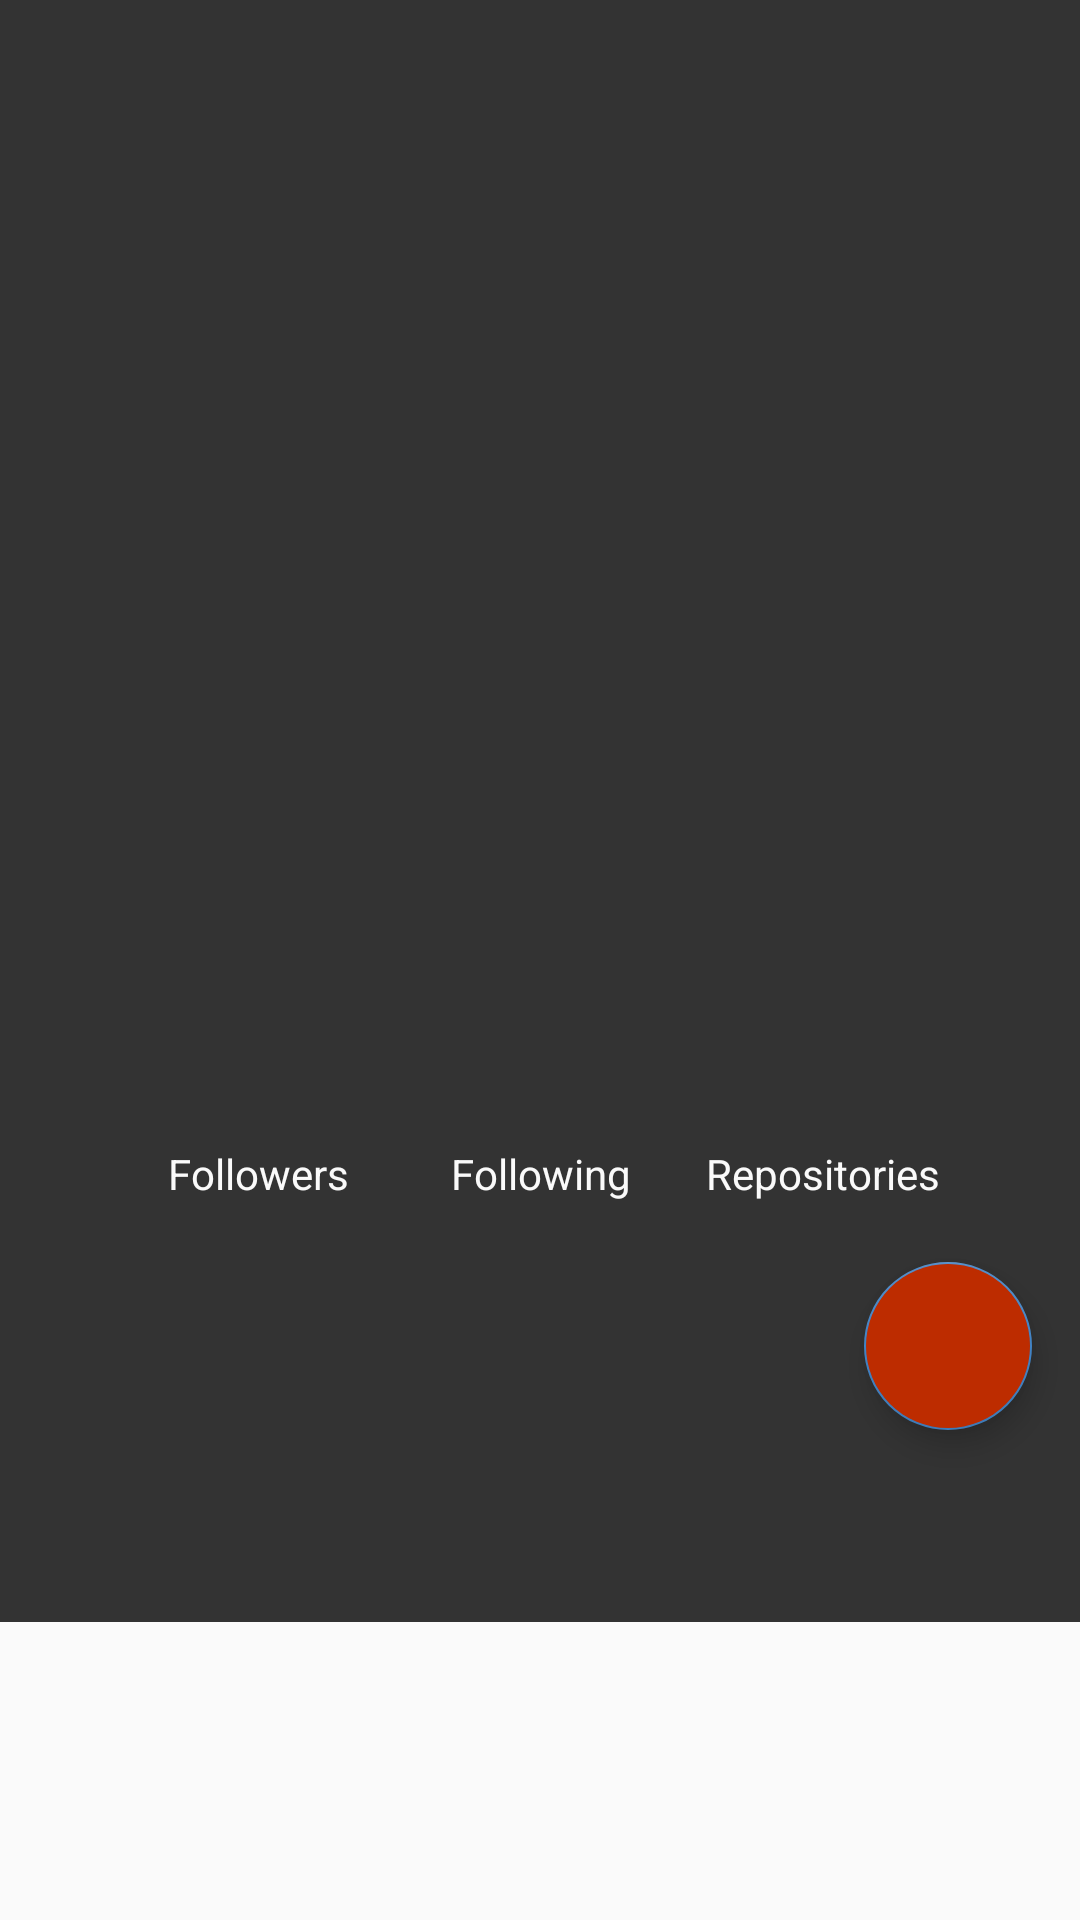

Here is an Android app screen rendered from its layout file. Give the layout XML and the strings, colors and styles it references.
<!-- AndroidManifest.xml: application theme Theme.GithubUsersAppApi -->
<!-- res/layout/activity_detail_user.xml -->
<?xml version="1.0" encoding="utf-8"?>
<ScrollView xmlns:android="http://schemas.android.com/apk/res/android"
    xmlns:app="http://schemas.android.com/apk/res-auto"
    xmlns:tools="http://schemas.android.com/tools"
    android:id="@+id/detail_user"
    android:layout_width="match_parent"
    android:layout_height="match_parent"
    style="@style/BackgroundColor"
    tools:context=".view.DetailUserActivity">
    <androidx.constraintlayout.widget.ConstraintLayout
        android:layout_width="match_parent"
        android:layout_height="wrap_content"
        android:background="?attr/colorPrimary">

        <ImageView
            android:id="@+id/detail_avatar"
            android:layout_width="120dp"
            android:layout_height="120dp"
            android:layout_marginTop="64dp"
            app:layout_constraintEnd_toEndOf="parent"
            app:layout_constraintStart_toStartOf="parent"
            app:layout_constraintTop_toTopOf="parent"
            android:contentDescription="@string/item_avatar"
            tools:srcCompat="@tools:sample/avatars" />

        <TextView
            android:id="@+id/detail_username"
            android:layout_width="wrap_content"
            android:layout_height="wrap_content"
            android:layout_marginTop="16dp"
            tools:text="Username received"
            android:textAlignment="center"
            android:textSize="32sp"
            android:textStyle="bold"
            android:textColor="?attr/colorOnPrimary"
            app:layout_constraintEnd_toEndOf="@+id/detail_avatar"
            app:layout_constraintStart_toStartOf="@+id/detail_avatar"
            app:layout_constraintTop_toBottomOf="@+id/detail_avatar" />

        <TextView
            android:id="@+id/detail_name"
            android:layout_width="wrap_content"
            android:layout_height="wrap_content"
            android:layout_marginTop="8dp"
            tools:text="Name received"
            android:textSize="16sp"
            android:textStyle="bold"
            android:textAlignment="center"
            android:textColor="?attr/colorOnPrimary"
            app:layout_constraintEnd_toEndOf="@+id/detail_username"
            app:layout_constraintStart_toStartOf="@+id/detail_username"
            app:layout_constraintTop_toBottomOf="@+id/detail_username" />

        <TextView
            android:id="@+id/detail_company"
            android:layout_width="wrap_content"
            android:layout_height="wrap_content"
            tools:text="Company received"
            android:textAlignment="center"
            android:layout_marginTop="8dp"
            android:textColor="?attr/colorOnPrimary"
            app:layout_constraintEnd_toEndOf="@+id/detail_name"
            app:layout_constraintStart_toStartOf="@+id/detail_name"
            app:layout_constraintTop_toBottomOf="@+id/detail_name" />

        <TextView
            android:id="@+id/detail_location"
            android:layout_width="wrap_content"
            android:layout_height="wrap_content"
            android:layout_marginTop="8dp"
            android:textColor="?attr/colorOnPrimary"
            app:layout_constraintEnd_toEndOf="@+id/detail_company"
            app:layout_constraintStart_toStartOf="@+id/detail_company"
            app:layout_constraintTop_toBottomOf="@+id/detail_company"
            tools:text="Location received"
            android:textAlignment="center" />

        <TextView
            android:id="@+id/detail_follower"
            android:layout_width="wrap_content"
            android:layout_height="wrap_content"
            android:layout_marginEnd="8dp"
            tools:text="follower received"
            android:textAlignment="center"
            android:textColor="@color/gray_dark"
            app:layout_constraintBottom_toBottomOf="@+id/detail_following"
            app:layout_constraintEnd_toStartOf="@+id/detail_following"
            app:layout_constraintStart_toStartOf="parent"
            app:layout_constraintTop_toTopOf="@+id/detail_following" />

        <TextView
            android:id="@+id/detail_following"
            android:layout_width="wrap_content"
            android:layout_height="wrap_content"
            android:layout_marginTop="32dp"
            android:textColor="@color/gray_dark"
            app:layout_constraintEnd_toEndOf="parent"
            app:layout_constraintStart_toStartOf="parent"
            app:layout_constraintTop_toBottomOf="@+id/detail_location"
            tools:text="following received"
            android:textAlignment="center"/>

        <TextView
            android:id="@+id/detail_repositories"
            android:layout_width="wrap_content"
            android:layout_height="wrap_content"
            android:layout_marginStart="8dp"
            android:textAlignment="center"
            android:textColor="@color/gray_dark"
            app:layout_constraintBottom_toBottomOf="@+id/detail_following"
            app:layout_constraintEnd_toEndOf="parent"
            app:layout_constraintStart_toEndOf="@+id/detail_following"
            app:layout_constraintTop_toTopOf="@+id/detail_following"
            tools:text="repositories received" />

        <TextView
            android:id="@+id/text_follower"
            android:layout_width="wrap_content"
            android:layout_height="wrap_content"
            android:text="@string/textfollower"
            android:textAlignment="center"
            android:textColor="?attr/colorOnPrimary"
            android:layout_marginTop="4dp"
            app:layout_constraintEnd_toEndOf="@+id/detail_follower"
            app:layout_constraintStart_toStartOf="@+id/detail_follower"
            app:layout_constraintTop_toBottomOf="@+id/detail_follower" />

        <TextView
            android:id="@+id/text_following"
            android:layout_width="wrap_content"
            android:layout_height="wrap_content"
            android:text="@string/textfollowing"
            android:textAlignment="center"
            android:textColor="?attr/colorOnPrimary"
            android:layout_marginTop="4dp"
            app:layout_constraintEnd_toEndOf="@+id/detail_following"
            app:layout_constraintStart_toStartOf="@+id/detail_following"
            app:layout_constraintTop_toBottomOf="@+id/detail_following" />

        <TextView
            android:id="@+id/text_repositories"
            android:layout_width="wrap_content"
            android:layout_height="wrap_content"
            android:layout_marginTop="4dp"
            android:text="@string/textrepositories"
            android:textColor="?attr/colorOnPrimary"
            android:textAlignment="center"
            app:layout_constraintEnd_toEndOf="@+id/detail_repositories"
            app:layout_constraintStart_toStartOf="@+id/detail_repositories"
            app:layout_constraintTop_toBottomOf="@+id/detail_repositories" />

        <com.google.android.material.floatingactionbutton.FloatingActionButton
            android:id="@+id/fab_favorite"
            android:layout_width="wrap_content"
            android:layout_height="wrap_content"
            android:layout_margin="16dp"
            android:backgroundTint="@color/mahogany"
            android:contentDescription="@string/user_favorite"
            android:src="@drawable/ic_baseline_favorite_border_24"
            app:layout_constraintBottom_toTopOf="@+id/tabs"
            app:layout_constraintEnd_toEndOf="parent"
             />

        <com.google.android.material.tabs.TabLayout
            android:id="@+id/tabs"
            android:layout_width="match_parent"
            android:layout_height="wrap_content"
            android:layout_marginTop="92dp"
            android:background="?attr/colorPrimary"
            app:layout_constraintEnd_toEndOf="parent"
            app:layout_constraintStart_toStartOf="parent"
            app:layout_constraintTop_toBottomOf="@id/text_following"
            app:tabIndicatorColor="?attr/colorSecondaryVariant"
            app:tabSelectedTextColor="@color/gray_dark"
            app:tabTextColor="?attr/colorOnPrimary" />

        <androidx.viewpager2.widget.ViewPager2
            android:id="@+id/view_pager"
            android:layout_width="match_parent"
            android:layout_height="match_parent"
            app:layout_constraintTop_toBottomOf="@+id/tabs"
            app:layout_constraintBottom_toBottomOf="parent"
            app:layout_constraintStart_toStartOf="parent"
            app:layout_constraintEnd_toEndOf="parent"
            />

        <ProgressBar
            android:id="@+id/progressBar"
            style="?android:attr/progressBarStyle"
            android:layout_width="wrap_content"
            android:layout_height="wrap_content"
            android:visibility="gone"
            app:layout_constraintBottom_toBottomOf="parent"
            app:layout_constraintEnd_toEndOf="parent"
            app:layout_constraintStart_toStartOf="parent"
            app:layout_constraintTop_toTopOf="parent"
            tools:visibility="visible" />
    </androidx.constraintlayout.widget.ConstraintLayout>
</ScrollView>
<!-- resources referenced by this layout -->
<resources>
  <color name="gray_dark">#BEBEBE</color>
  <color name="mahogany">#BD2C00</color>
  <string name="item_avatar">Item Avatar</string>
  <string name="textfollower">Followers</string>
  <string name="textfollowing">Following</string>
  <string name="textrepositories">Repositories</string>
  <string name="user_favorite">user favorite</string>
  <style name="BackgroundColor">
          <item name="android:background">@color/gray_light</item>
      </style>
  <style name="Theme.GithubUsersAppApi" parent="Theme.MaterialComponents.DayNight.DarkActionBar">
          
          <item name="colorPrimary">@color/dark_charcoal</item>
          <item name="colorPrimaryVariant">@color/black</item>
          <item name="colorOnPrimary">@color/gray_light</item>
          
          <item name="colorSecondary">@color/blue_azure</item>
          <item name="colorSecondaryVariant">@color/mahogany</item>
          <item name="colorOnSecondary">@color/black</item>
          
          <item name="android:statusBarColor" tools:targetApi="l">?attr/colorPrimaryVariant</item>
      </style>
  <color name="gray_light">#fafafa</color>
  <color name="dark_charcoal">#333333</color>
  <color name="black">#FF000000</color>
  <color name="blue_azure">#4183C4</color>
</resources>
